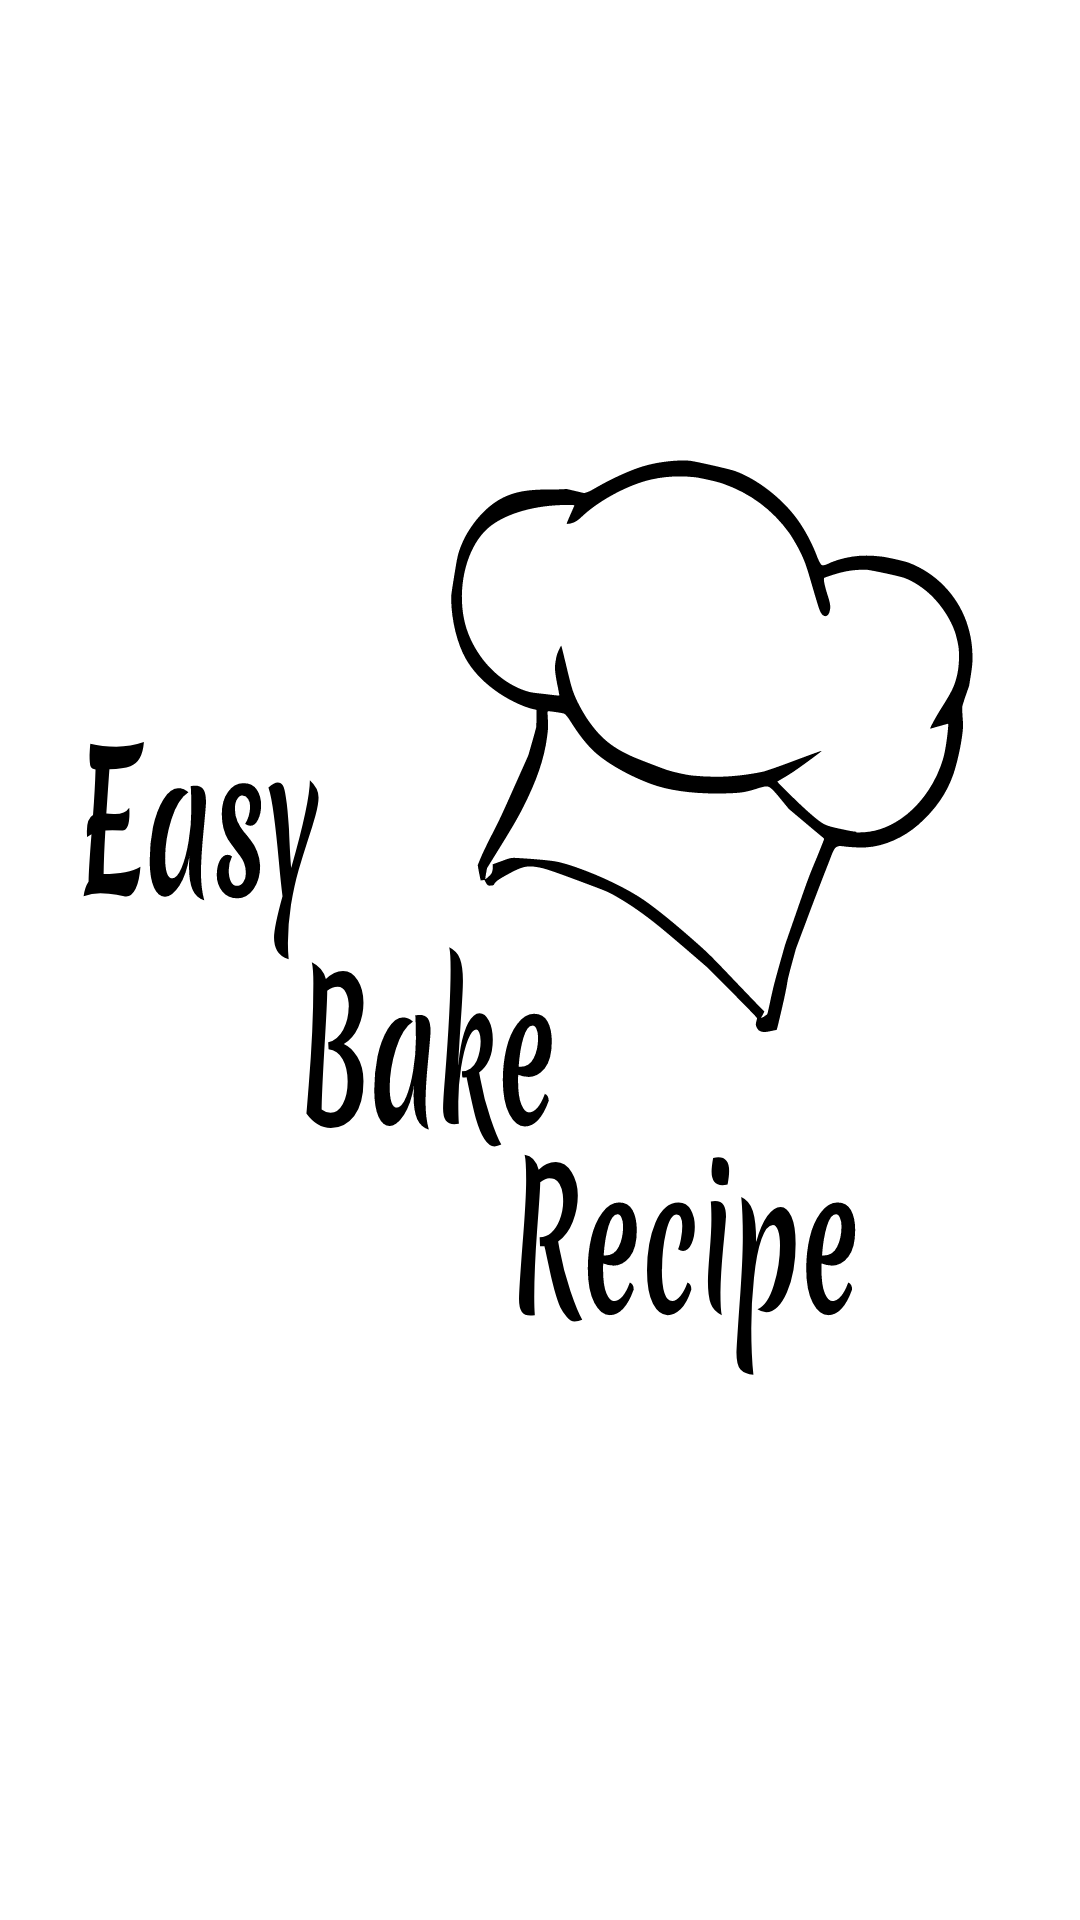

This screen was rendered from an Android layout file. Write that file and the resources it references.
<!-- AndroidManifest.xml: activity theme FullScreenVideo -->
<!-- res/layout/activity_splash_screen.xml -->
<?xml version="1.0" encoding="utf-8"?>
<android.support.constraint.ConstraintLayout xmlns:android="http://schemas.android.com/apk/res/android"
    xmlns:app="http://schemas.android.com/apk/res-auto"
    xmlns:tools="http://schemas.android.com/tools"
    android:layout_width="match_parent"
    android:layout_height="match_parent"
    tools:context="com.example.easybakerecipes.activities.SplashScreenActivity"
    android:background="@drawable/brown_paper_backdrop">

    <ImageView
        android:layout_width="match_parent"
        android:layout_height="400dp"
        android:layout_margin="@dimen/Padding_Large"
        android:contentDescription="@string/app_name"
        android:scaleType="fitXY"
        android:src="@drawable/easy_bake_recipe_logo_final"
        app:layout_constraintBottom_toBottomOf="parent"
        app:layout_constraintEnd_toEndOf="parent"
        app:layout_constraintHorizontal_bias="1.0"
        app:layout_constraintStart_toStartOf="parent"
        app:layout_constraintTop_toTopOf="parent"
        app:layout_constraintVertical_bias="0.4" />
</android.support.constraint.ConstraintLayout>
<!-- resources referenced by this layout -->
<resources>
  <dimen name="Padding_Large">10dp</dimen>
  <!-- drawable brown_paper_backdrop (drawable) -->
  <?xml version="1.0" encoding="utf-8"?>
  <bitmap
      xmlns:android="http://schemas.android.com/apk/res/android"
      android:src="@drawable/brownpaper_tile"
      android:tileMode="repeat"/>
  <!-- drawable easy_bake_recipe_logo_final: vector/xml drawable (drawable, 13158 chars, omitted) -->
  <string name="app_name">Easy Bake Recipes</string>
  <style name="FullScreenVideo" parent="Theme.AppCompat.Light.NoActionBar">
          <item name="android:windowFullscreen">true</item>
          <item name="android:windowBackground">@null</item>
      </style>
</resources>
